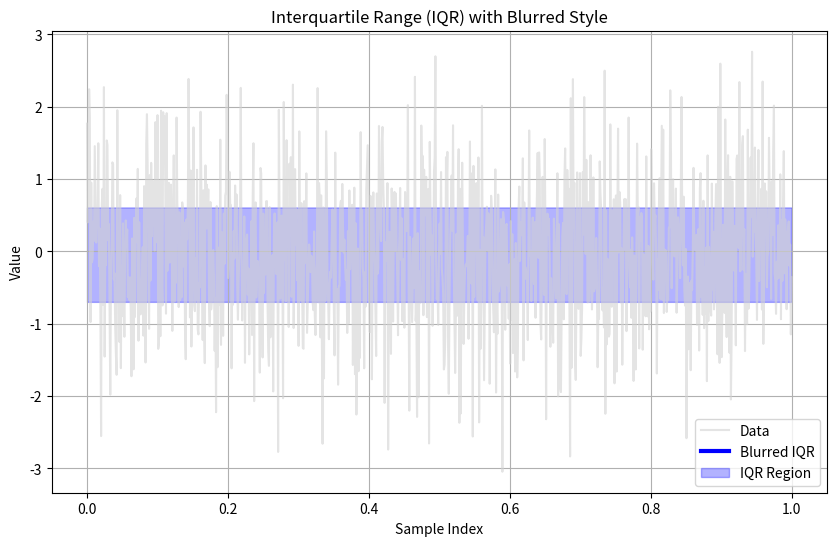

Source code (Python):
import numpy as np
import matplotlib.pyplot as plt
from scipy.ndimage import gaussian_filter

# Generate some sample data
np.random.seed(0)
data = np.random.normal(loc=0, scale=1, size=1000)

# Compute the first quartile (Q1), median (Q2), and third quartile (Q3)
Q1 = np.percentile(data, 25)
Q3 = np.percentile(data, 75)
IQR = Q3 - Q1

# Define the x-axis values
x_values = np.linspace(0, 1, len(data))

# Create an array to represent the IQR range
iqr_data = np.where((data >= Q1) & (data <= Q3), data, np.nan)

# Apply Gaussian filter to blur the IQR plot
blurred_iqr_data = gaussian_filter(iqr_data, sigma=5, mode='constant')

# Plotting
plt.figure(figsize=(10, 6))
plt.plot(x_values, data, color='lightgray', label='Data', alpha=0.6)
plt.plot(x_values, blurred_iqr_data, color='blue',
         label='Blurred IQR', linewidth=3)

# Highlight the IQR region
plt.fill_between(x_values, Q1, Q3, color='blue', alpha=0.3, label='IQR Region')

# Add labels and legend
plt.title('Interquartile Range (IQR) with Blurred Style')
plt.xlabel('Sample Index')
plt.ylabel('Value')
plt.legend()
plt.grid(True)
plt.show()
